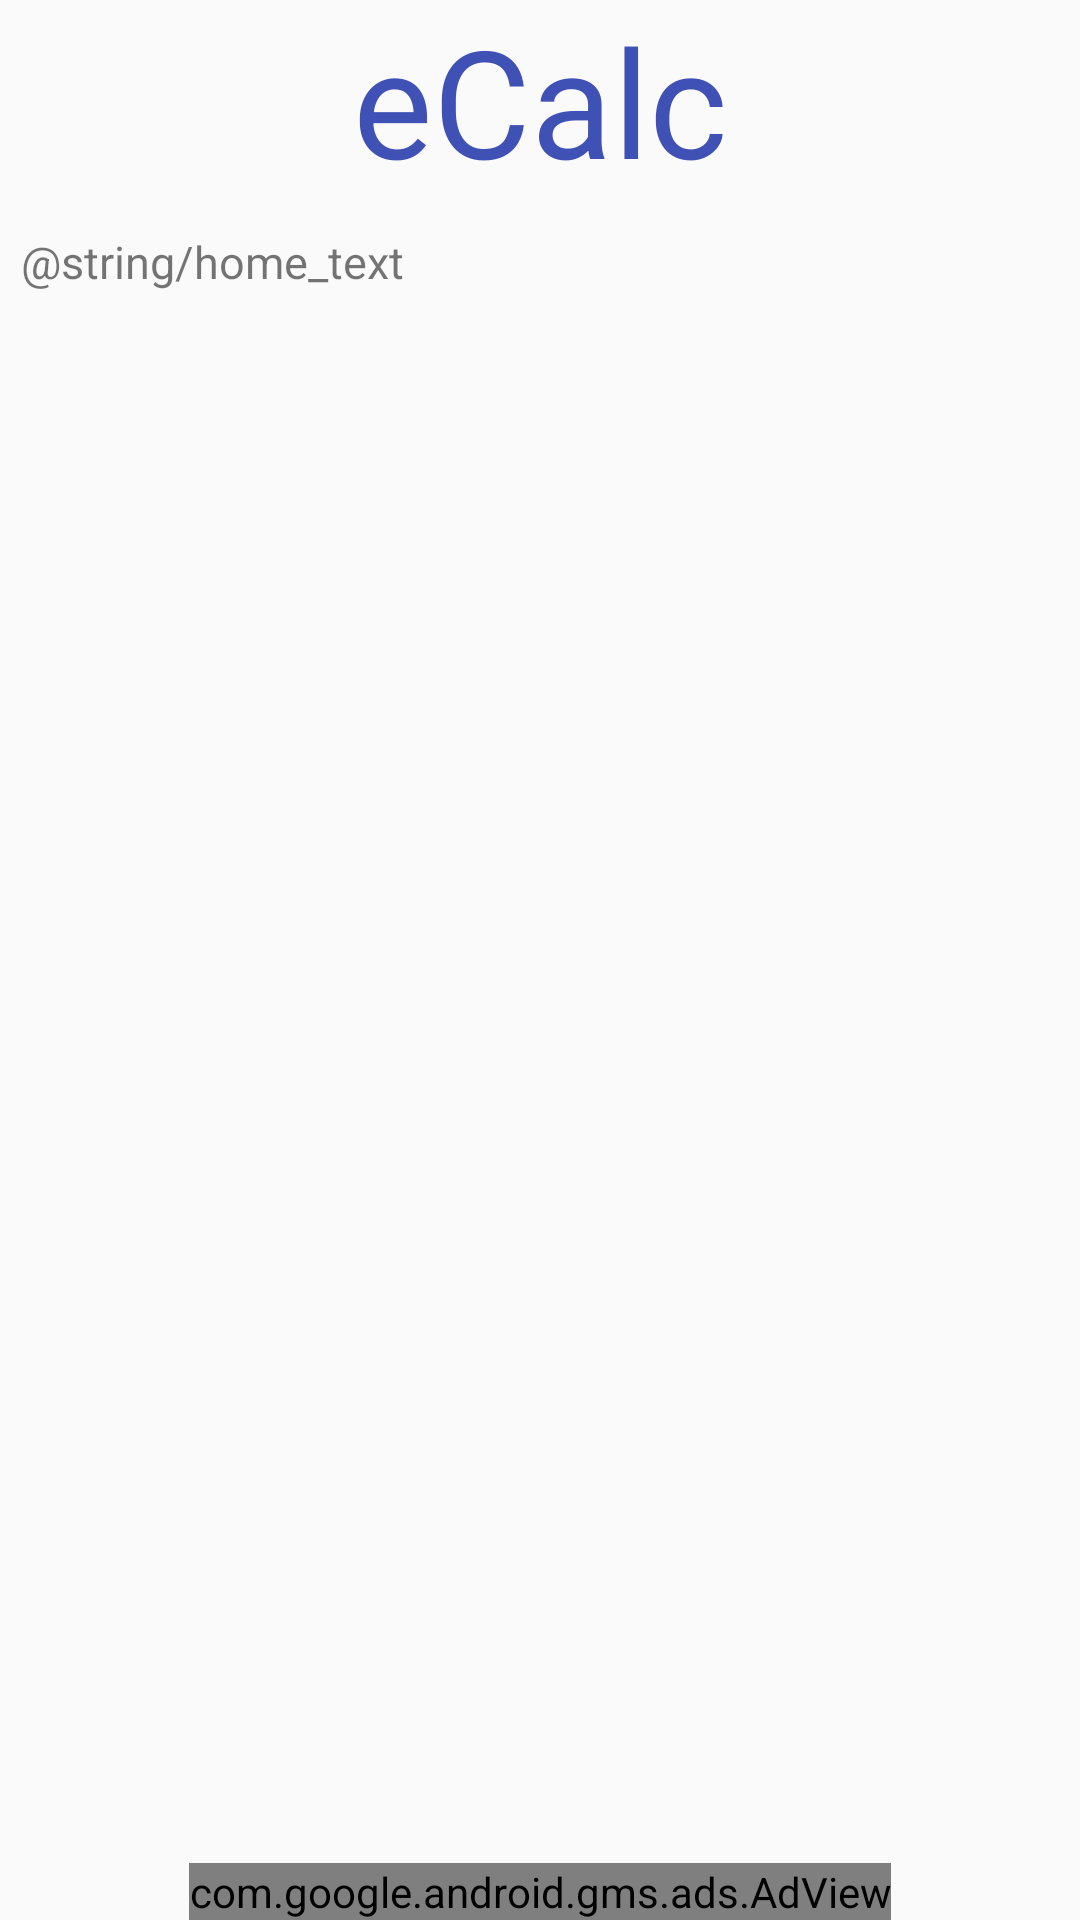

Reconstruct the res/layout file that produces this screen, plus the resources it refers to.
<!-- AndroidManifest.xml: application theme AppTheme -->
<!-- res/layout/home_layout.xml -->
<?xml version="1.0" encoding="utf-8"?>

<RelativeLayout
    xmlns:android="http://schemas.android.com/apk/res/android"
    xmlns:ads="http://schemas.android.com/apk/res-auto"
    android:layout_width="match_parent"
    android:layout_height="match_parent">

    <TextView
        android:id="@+id/home_header"
        android:layout_width="match_parent"
        android:layout_height="70dp"
        android:layout_alignParentTop="true"
        android:text="eCalc"
        android:textSize="50sp"
        android:textColor="@color/colorPrimary"
        android:gravity="center_horizontal"/>

    <TextView
        android:layout_width="match_parent"
        android:layout_height="match_parent"
        android:layout_margin="7dp"
        android:layout_below="@id/home_header"
        android:layout_above="@id/ad_view_home"
        android:text="@string/home_text"
        android:textSize="15sp"/>

    <com.google.android.gms.ads.AdView
        android:id="@+id/ad_view_home"
        android:layout_width="wrap_content"
        android:layout_height="wrap_content"
        android:layout_alignParentBottom="true"
        android:layout_centerHorizontal="true"
        ads:adSize="BANNER"
        ads:adUnitId="ca-app-pub-3940256099942544/6300978111"/>
</RelativeLayout>
<!-- resources referenced by this layout -->
<resources>
  <color name="colorPrimary">#3F51B5</color>
  <style name="AppTheme" parent="Theme.AppCompat.Light.DarkActionBar">
          
          <item name="colorPrimary">@color/colorPrimary</item>
          <item name="colorPrimaryDark">@color/colorPrimaryDark</item>
          <item name="colorAccent">@color/colorAccent</item>
          <item name="preferenceTheme">@style/PreferenceThemeOverlay.v14.Material</item>
      </style>
  <color name="colorPrimaryDark">#303F9F</color>
  <color name="colorAccent">#FF4081</color>
</resources>
